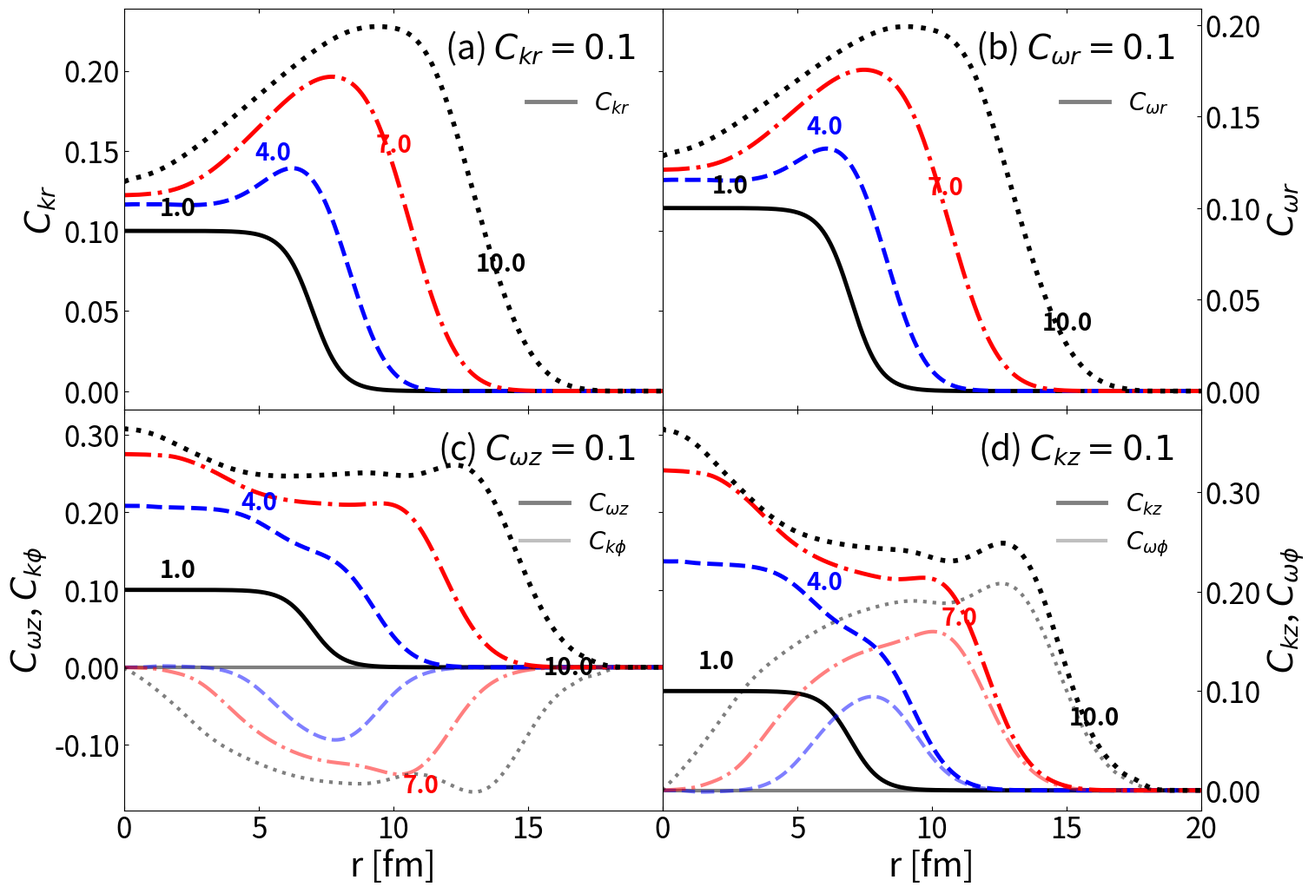

Here is the Python script that generated this plot:
import numpy as np
import matplotlib.pyplot as plt
from scipy.integrate import solve_ivp
from scipy.interpolate import CubicSpline
from scipy.special import kn
from scipy.sparse import diags, bmat
import time
import os

print("--- Initializing Hydrodynamic Background Model ---")

# ==========================================
# 1. Physical Parameters and Grid
# ==========================================
T0 = 1.5        # Initial temperature (300 MeV)
Tvac = 0.13     # Vacuum temperature
tau0 = 1.0      # Initial time
tau_max = 10  # Final time

masses = [1.5]
mass_labels = ['300 MeV']
m = masses[0]

N = 900        
r0 = 0.0      
rmax = 20.0
r = np.linspace(r0, rmax, N)
dr = r[1] - r[0]

# Initial conditions (Woods-Saxon)
pparam = 7.0
sigma = 0.54
rho = 1.0 / (1.0 + np.exp((r - pparam) / sigma))

T_init = T0 * rho**(1/3) + Tvac
mu_init = 0.15 * rho # small chemical potential (rho_0 = 0.15 is about 30 MeV)

# Dirichlet boundary condition: velocity at r=0, so theta(0) = 0
theta_init = 0.01 * np.ones_like(r)
theta_init[0] = 0.0 

y0_bg = np.concatenate([T_init, mu_init, theta_init])
tau_eval = np.linspace(tau0, tau_max, 50)

# ==========================================
# 2. Auxiliary Functions & Sparsity
# ==========================================
def calc_A(T, mu, m):
    z = m / T
    return - (1.0 / (3.0 * np.pi**2)) * m * T**2 * np.cosh(mu/T) * kn(3, z)

def calc_A1(T, mu, m):
    z = m / T
    return (1.0 / (6.0 * np.pi**2)) * m * T**2 * np.cosh(mu/T) * (z * kn(2, z) + 2.0 * kn(3, z))
def fast_gradient(arr, dr_step):
    darr = np.zeros_like(arr)
    darr[1:-1] = (arr[2:] - arr[:-2]) / (2 * dr_step)
    darr[0] = (arr[1] - arr[0]) / dr_step
    darr[-1] = (arr[-1] - arr[-2]) / dr_step
    return darr

def fast_laplacian(arr, dr_step):
    d2arr = np.zeros_like(arr)
    d2arr[1:-1] = (arr[2:] - 2*arr[1:-1] + arr[:-2]) / (dr_step**2)
    return d2arr

# Sparsity for background (3 variables: T, mu, theta)
ones_diag = np.ones(N)
ones_off = np.ones(N-1)
block = diags([ones_off, ones_diag, ones_off], offsets=[-1, 0, 1])

jac_sparsity_bg = bmat([
    [block, block, block],
    [block, block, block],
    [block, block, block]
], format='csc')

# Sparsity for spin (6 variables)
jac_sparsity_spin = bmat([[block]*6]*6, format='csc')

# ==========================================
# 3. Solving Background Hydrodynamics
# ==========================================
total_start_time = time.time()

print("\n--- Interpolating Background Equation of State ---")
T_table = np.linspace(0.01, 3.5, 5000)
e0_arr = m**2 * T_table**2 * (3 * kn(2, m/T_table) + (m/T_table) * kn(1, m/T_table))
p0_arr = m**2 * T_table**2 * kn(2, m/T_table)
n0_arr = m**2 * T_table * kn(2, m/T_table)

de0_arr = np.gradient(e0_arr, T_table)
dp0_arr = np.gradient(p0_arr, T_table)
dn0_arr = np.gradient(n0_arr, T_table)

interp_e0 = CubicSpline(T_table, e0_arr)
interp_p0 = CubicSpline(T_table, p0_arr)
interp_n0 = CubicSpline(T_table, n0_arr)
interp_de0 = CubicSpline(T_table, de0_arr)
interp_dp0 = CubicSpline(T_table, dp0_arr)
interp_dn0 = CubicSpline(T_table, dn0_arr)

def hydro_derivatives_massive(tau, y):
    T = y[0:N]
    mu = y[N:2*N]
    theta = y[2*N:3*N]
    
    # numerical safeguards for interpolation (clipping)
    T_safe = np.clip(T, T_table[0], T_table[-1])
    mu_T = np.clip(mu / T_safe, -100, 100)
    theta_safe = np.clip(theta, -20, 20)
    
    # numerical derivatives
    dT_dr = fast_gradient(T_safe, dr)
    dmu_dr = fast_gradient(mu, dr)
    dtheta_dr = fast_gradient(theta_safe, dr)
    
    # numerical safeguards for boundary conditions (clipping)
    dT_dr[0] = 0.0
    dmu_dr[0] = 0.0
    
    e0, p0, n0 = interp_e0(T_safe), interp_p0(T_safe), interp_n0(T_safe)
    de0, dp0, dn0 = interp_de0(T_safe), interp_dp0(T_safe), interp_dn0(T_safe)
    
    ch = np.cosh(mu_T)
    sh = np.sinh(mu_T)
    
    eps = 2 * ch * e0
    P = 2 * ch * p0
    n = 2 * sh * n0
    
    deps_dT = 2 * ch * de0 - 2 * (mu_T / T_safe) * sh * e0
    deps_dmu = (2 / T_safe) * sh * e0
    dP_dT = 2 * ch * dp0 - 2 * (mu_T / T_safe) * sh * p0
    dP_dmu = (2 / T_safe) * sh * p0
    dn_dT = 2 * sh * dn0 - 2 * (mu_T / T_safe) * ch * n0
    dn_dmu = (2 / T_safe) * ch * n0
    
    deps_dr = fast_gradient(eps, dr)
    dP_dr = fast_gradient(P, dr)
    dn_dr = fast_gradient(n, dr)
    
    cosh_t = np.cosh(theta_safe)
    sinh_t = np.sinh(theta_safe)
    eps_P = eps + P
    
    # numerical safeguards for geometry (sinh(theta)/r) at r=0
    sinh_over_r = np.zeros_like(r)
    sinh_over_r[1:] = sinh_t[1:] / r[1:]
    sinh_over_r[0] = dtheta_dr[0] * cosh_t[0] # from l'Hospital's rule
    
    # constructing the M matrix and RHS vector
    M = np.zeros((N, 3, 3))
    M[:, 0, 0] = cosh_t * deps_dT
    M[:, 0, 1] = cosh_t * deps_dmu
    M[:, 0, 2] = eps_P * sinh_t
    M[:, 1, 0] = sinh_t * dP_dT
    M[:, 1, 1] = sinh_t * dP_dmu
    M[:, 1, 2] = eps_P * cosh_t
    M[:, 2, 0] = cosh_t * dn_dT
    M[:, 2, 1] = cosh_t * dn_dmu
    M[:, 2, 2] = n * sinh_t
    
    # constructing the RHS vector with numerical safeguards for geometry
    RHS = np.zeros((N, 3))
    RHS[:, 0] = -sinh_t * deps_dr - eps_P * cosh_t * (1/tau + dtheta_dr) - eps_P * sinh_over_r
    RHS[:, 1] = -cosh_t * dP_dr - eps_P * sinh_t * dtheta_dr
    RHS[:, 2] = -sinh_t * dn_dr - n * cosh_t * (1/tau + dtheta_dr) - n * sinh_over_r
    
    # solving the linear system M * dydt = RHS for dydt
    dydt_mat = np.linalg.solve(M, RHS[..., np.newaxis]).squeeze(-1) 
    
    dT_dtau = dydt_mat[:, 0]
    dmu_dtau = dydt_mat[:, 1]
    dtheta_dtau = dydt_mat[:, 2]
    
    # --- small numerical viscosity for stability ---
    nu = 0.05
    dT_dtau += nu * fast_laplacian(T_safe, dr)
    dmu_dtau += nu * fast_laplacian(mu, dr)
    dtheta_dtau += nu * fast_laplacian(theta_safe, dr)
    
    # enforce boundary condition for theta at r=0 (velocity must be zero)
    dtheta_dtau[0] = 0.0 
    
    return np.concatenate([dT_dtau, dmu_dtau, dtheta_dtau])

start_time = time.time()
print("Starting BDF Solver for Background...")
solution_bg = solve_ivp(
    hydro_derivatives_massive, 
    (tau0, tau_max), 
    y0_bg, 
    method='BDF', 
    t_eval=tau_eval, 
    dense_output=True, # to allow interpolation for spin solver
    rtol=1e-3, 
    atol=1e-3,
    jac_sparsity=jac_sparsity_bg 
)
print(f"Background hydrodynamics completed! Time: {time.time() - start_time:.2f} s.")

# ==========================================
# 4. Solving Spin Evolution via Interpolation
# ==========================================
print("\n--- Initializing Spin Evolution based on Background Interpolation ---")

Ckx_init = 0.1 * rho
Cwx_init = 0.1 * rho
Cky_init = 0.0 * (r / rmax) * rho 
Cwz_init = 0.1 * rho
Ckz_init = 0.1 * rho
Cwy_init = 0.0 * (r / rmax) * rho

y0_spin = np.concatenate([Ckx_init, Cwx_init, Cky_init, Cwz_init, Ckz_init, Cwy_init])

def spin_derivatives(tau, y_spin):
    Ckx = y_spin[0:N]
    Cwx = y_spin[N:2*N]
    Cky = y_spin[2*N:3*N]
    Cwz = y_spin[3*N:4*N]
    Ckz = y_spin[4*N:5*N]
    Cwy = y_spin[5*N:6*N]

    y_bg = solution_bg.sol(tau)
    T = y_bg[0:N]
    mu = y_bg[N:2*N]
    theta = y_bg[2*N:3*N]
    
    # numerical safeguards for interpolation (clipping)
    T_safe = np.clip(T, 0.05, 3.5)
    mu_safe = np.clip(mu, -100*T_safe, 100*T_safe)
    theta_safe = np.clip(theta, -20, 20)

    # numerical derivatives for background 
    dy_bg = hydro_derivatives_massive(tau, y_bg)
    dT_dtau = dy_bg[0:N]
    dmu_dtau = dy_bg[N:2*N]
    dtheta_dtau = dy_bg[2*N:3*N]
    
    dtheta_dr = fast_gradient(theta_safe, dr)

    A_arr = calc_A(T_safe, mu_safe, m)
    A1_arr = calc_A1(T_safe, mu_safe, m)

    eps_diff = 1e-5
    dA_dT = (calc_A(T_safe + eps_diff, mu_safe, m) - calc_A(T_safe - eps_diff, mu_safe, m)) / (2 * eps_diff)
    dA_dmu = (calc_A(T_safe, mu_safe + eps_diff, m) - calc_A(T_safe, mu_safe - eps_diff, m)) / (2 * eps_diff)
    dA_dr = fast_gradient(A_arr, dr)
    dA_dtau = dA_dT * dT_dtau + dA_dmu * dmu_dtau

    dA1_dT = (calc_A1(T_safe + eps_diff, mu_safe, m) - calc_A1(T_safe - eps_diff, mu_safe, m)) / (2 * eps_diff)
    dA1_dmu = (calc_A1(T_safe, mu_safe + eps_diff, m) - calc_A1(T_safe, mu_safe - eps_diff, m)) / (2 * eps_diff)
    dA1_dr = fast_gradient(A1_arr, dr)
    dA1_dtau = dA1_dT * dT_dtau + dA1_dmu * dmu_dtau

    dCkx_dr = fast_gradient(Ckx, dr); dCkx_dr[0] = 0.0
    dCwx_dr = fast_gradient(Cwx, dr); dCwx_dr[0] = 0.0
    
    dCky_dr = fast_gradient(Cky, dr)
    dCwz_dr = fast_gradient(Cwz, dr)
    dCkz_dr = fast_gradient(Ckz, dr)
    dCwy_dr = fast_gradient(Cwy, dr)

    cosh_t = np.cosh(theta_safe)
    sinh_t = np.sinh(theta_safe)
    tanh_t = np.tanh(theta_safe)
    
    tanh_over_r = np.zeros_like(r)
    tanh_over_r[1:] = tanh_t[1:] / r[1:]
    tanh_over_r[0] = dtheta_dr[0] / (cosh_t[0]**2)
    
    sinh_over_r = np.zeros_like(r)
    sinh_over_r[1:] = sinh_t[1:] / r[1:]
    sinh_over_r[0] = dtheta_dr[0] * cosh_t[0]

    Cky_over_r = np.zeros_like(r)
    Cky_over_r[1:] = Cky[1:] / r[1:]
    Cky_over_r[0] = dCky_dr[0]

    Cwz_over_r = np.zeros_like(r)
    Cwz_over_r[1:] = Cwz[1:] / r[1:]
    Cwz_over_r[0] = dCwz_dr[0]

    Ckz_over_r = np.zeros_like(r)
    Ckz_over_r[1:] = Ckz[1:] / r[1:]
    Ckz_over_r[0] = dCkz_dr[0]

    Cwy_over_r = np.zeros_like(r)
    Cwy_over_r[1:] = Cwy[1:] / r[1:]
    Cwy_over_r[0] = dCwy_dr[0]

    term_geom = 1.0/tau + tanh_over_r

    # --- 1. System for X components ---
    dCwx_dtau = (A_arr * Cwx / (2.0 * A1_arr)) * term_geom \
                - (dA1_dtau / A1_arr) * Cwx \
                - (dA1_dr / A1_arr) * Cwx * tanh_t \
                - Cwx * dtheta_dr \
                - Cwx * dtheta_dtau * tanh_t \
                - Cwx * term_geom \
                - dCwx_dr * tanh_t

    dCkx_dtau = - (dA_dtau / A_arr) * Ckx \
                - (dA_dr / A_arr) * Ckx * tanh_t \
                - Ckx * dtheta_dr \
                - Ckx * dtheta_dtau * tanh_t \
                - 1.5 * Ckx * term_geom \
                - dCkx_dr * tanh_t

    # --- 2. System for Y and Z components ---
    M_Y1 = np.zeros((N, 2, 2))
    M_Y1[:, 0, 0] = - (A_arr / 2.0) * sinh_t
    M_Y1[:, 0, 1] = - A1_arr * cosh_t
    M_Y1[:, 1, 0] = A_arr * cosh_t
    M_Y1[:, 1, 1] = - (A_arr / 2.0) * sinh_t
    
    RHS_Y1 = np.zeros((N, 2))
    RHS_Y1[:, 0] = -(
        - (dA_dtau * Cky * sinh_t) / 2.0 
        - (dA_dr * Cky * cosh_t) / 2.0 
        + (A_arr / 2.0) * (
            - 3.0 * Cky * dtheta_dr * sinh_t 
            - 3.0 * Cky * dtheta_dtau * cosh_t 
            - Cky_over_r * cosh_t 
            - dCky_dr * cosh_t 
            + Cwz * dtheta_dr * cosh_t 
            + Cwz * dtheta_dtau * sinh_t 
            + Cwz_over_r * sinh_t
        ) 
        - dA1_dtau * Cwz * cosh_t 
        - dA1_dr * Cwz * sinh_t 
        - A1_arr * (
            Cwz * dtheta_dr * cosh_t 
            + Cwz * dtheta_dtau * sinh_t 
            + Cwz * cosh_t / tau 
            + Cwz_over_r * sinh_t 
            + dCwz_dr * sinh_t
        )
    )
    
    RHS_Y1[:, 1] = -(
        dA_dtau * (Cky * cosh_t - 0.5 * Cwz * sinh_t)
        + dA_dr * (Cky * sinh_t - 0.5 * Cwz * cosh_t)
        + A_arr * (
            1.5 * Cky * dtheta_dr * cosh_t
            + 1.5 * Cky * dtheta_dtau * sinh_t
            + 1.5 * Cky * cosh_t / tau
            + Cky_over_r * sinh_t
            + dCky_dr * sinh_t
            - 0.5 * Cwz * dtheta_dr * sinh_t
            - 0.5 * Cwz * dtheta_dtau * cosh_t
            - 0.5 * Cwz * sinh_t / tau
            - 0.5 * dCwz_dr * cosh_t
        )
        + A1_arr * Cwz * (dtheta_dr * sinh_t + dtheta_dtau * cosh_t)
    )

    sol_Y1 = np.linalg.solve(M_Y1, RHS_Y1[..., np.newaxis]).squeeze(-1)
    dCky_dtau = sol_Y1[:, 0]
    dCwz_dtau = sol_Y1[:, 1]

    # --- 3. System for Z and Y components ---
    M_Z1 = np.zeros((N, 2, 2))
    M_Z1[:, 0, 0] = (A_arr / 2.0) * sinh_t
    M_Z1[:, 0, 1] = - A1_arr * cosh_t
    M_Z1[:, 1, 0] = A_arr * cosh_t
    M_Z1[:, 1, 1] = (A_arr / 2.0) * sinh_t
    
    RHS_Z1 = np.zeros((N, 2))
    RHS_Z1[:, 0] = -(
        (dA_dtau * Ckz * sinh_t) / 2.0
        + (dA_dr * Ckz * cosh_t) / 2.0
        + (A_arr / 2.0) * (
            3.0 * Ckz * dtheta_dr * sinh_t
            + 3.0 * Ckz * dtheta_dtau * cosh_t
            + Ckz * sinh_t / tau
            + dCkz_dr * cosh_t
            + Cwy * dtheta_dr * cosh_t
            + Cwy * dtheta_dtau * sinh_t
            + Cwy * cosh_t / tau
        )
        - dA1_dtau * Cwy * cosh_t
        - dA1_dr * Cwy * sinh_t
        - A1_arr * (
            Cwy * dtheta_dr * cosh_t
            + Cwy * dtheta_dtau * sinh_t
            + Cwy * cosh_t / tau
            + Cwy_over_r * sinh_t
            + dCwy_dr * sinh_t
        )
    )
    
    RHS_Z1[:, 1] = -(
        dA_dtau * (Ckz * cosh_t + 0.5 * Cwy * sinh_t)
        + dA_dr * (Ckz * sinh_t + 0.5 * Cwy * cosh_t)
        + A_arr * (
            1.5 * Ckz * dtheta_dr * cosh_t
            + 1.5 * Ckz * dtheta_dtau * sinh_t
            + Ckz * cosh_t / tau
            + 1.5 * Ckz_over_r * sinh_t
            + dCkz_dr * sinh_t
            + 0.5 * Cwy * dtheta_dr * sinh_t
            + 0.5 * Cwy * dtheta_dtau * cosh_t
            + 0.5 * Cwy_over_r * cosh_t
            + 0.5 * dCwy_dr * cosh_t
        )
        - A1_arr * Cwy * (dtheta_dr * sinh_t + dtheta_dtau * cosh_t)
    )

    sol_Z1 = np.linalg.solve(M_Z1, RHS_Z1[..., np.newaxis]).squeeze(-1)
    dCkz_dtau = sol_Z1[:, 0]
    dCwy_dtau = sol_Z1[:, 1]

    # --- Numerical viscosity ---
    nu_spin = 0.02 
    dCkx_dtau += nu_spin * fast_laplacian(Ckx, dr)
    dCwx_dtau += nu_spin * fast_laplacian(Cwx, dr)
    dCky_dtau += nu_spin * fast_laplacian(Cky, dr)
    dCwz_dtau += nu_spin * fast_laplacian(Cwz, dr)
    dCkz_dtau += nu_spin * fast_laplacian(Ckz, dr)
    dCwy_dtau += nu_spin * fast_laplacian(Cwy, dr)

    dCky_dtau[0] = 0.0
    dCwy_dtau[0] = 0.0

    return np.concatenate([dCkx_dtau, dCwx_dtau, dCky_dtau, dCwz_dtau, dCkz_dtau, dCwy_dtau])

start_time = time.time()
solution_spin = solve_ivp(
    spin_derivatives, 
    (tau0, tau_max), 
    y0_spin, 
    method='BDF', 
    t_eval=tau_eval, 
    rtol=1e-3, 
    atol=1e-3,
    jac_sparsity=jac_sparsity_spin # jacobian sparsity for spin solver
)
print(f"Spin evolution completed! Time: {time.time() - start_time:.2f} s.")

os.makedirs("wykresy_spin1", exist_ok=True)

# ==========================================
# 5. Plots
# ==========================================
import matplotlib.lines as mlines
import os
import time
import numpy as np
import matplotlib.pyplot as plt
from matplotlib.ticker import FormatStrFormatter

print("\nGenerating plotss...")
os.makedirs("wykresy_spin_final", exist_ok=True)

Ckx_mat = solution_spin.y[0:N, :]
Cwx_mat = solution_spin.y[N:2*N, :]
Cky_mat = solution_spin.y[2*N:3*N, :]
Cwz_mat = solution_spin.y[3*N:4*N, :]
Ckz_mat = solution_spin.y[4*N:5*N, :]
Cwy_mat = solution_spin.y[5*N:6*N, :]

fig, axs = plt.subplots(2, 2, figsize=(16, 12))
fig.subplots_adjust(wspace=0.0, hspace=0.0)

tau_eval_plot = [1.0, 4.0, 7.0, 10.0]

styles = [
    {'color': 'black', 'ls': '-',  'lw': 3.5}, 
    {'color': 'blue',  'ls': '--', 'lw': 3.5}, 
    {'color': 'red',   'ls': '-.', 'lw': 3.5}, 
    {'color': 'black', 'ls': ':',  'lw': 4.0}  
]

def plot_panel(ax, mat1, mat2, name1, name2, y_label, 
               label_x, track_mat2, y_offsets, panel_label,
               is_bottom=False, is_right=False):
    
    tau_indices = [np.argmin(np.abs(solution_spin.t - t)) for t in tau_eval_plot]

    for i, (idx, tau, lx, track, y_off_factor) in enumerate(zip(tau_indices, tau_eval_plot, label_x, track_mat2, y_offsets)):
        c = styles[i]['color']
        ls = styles[i]['ls']
        lw_thick = styles[i]['lw']
        lw_sec = 3.0   
        alpha_sec = 0.5
        
        ax.plot(r, mat1[:, idx], color=c, linestyle=ls, lw=lw_thick)
        
        if mat2 is not None:
            ax.plot(r, mat2[:, idx], color=c, linestyle=ls, lw=lw_sec, alpha=alpha_sec)
        
        lbl_idx = np.searchsorted(r, lx)
        if lbl_idx < len(r):
            if mat2 is not None and track:
                y_val = mat2[lbl_idx, idx]
            else:
                y_val = mat1[lbl_idx, idx]
            
            y_span = np.max(mat1) - np.min(mat1)
            if mat2 is not None:
                y_span = max(y_span, np.max(mat2) - np.min(mat2))
            
            y_offset_actual = y_span * y_off_factor
  
            ax.text(r[lbl_idx], y_val + y_offset_actual, f'{tau}', color=c, fontsize=20, fontweight='bold',
                    ha='center', va='center')
    
    lines = [mlines.Line2D([], [], color='gray', linestyle='-', lw=3.5, label=name1)]
    if mat2 is not None:
        lines.append(mlines.Line2D([], [], color='gray', linestyle='-', lw=3.0, alpha=0.5, label=name2))
    
    ax.legend(handles=lines, loc='upper right', bbox_to_anchor=(0.98, 0.85), fontsize=20, frameon=False)
    
    ax.set_xlim(0, 20)
    ax.grid(False) 
    
    ax.tick_params(axis='both', which='both', direction='in', 
                   top=True, right=True, bottom=True, left=True, labelsize=24)
    
    ax.yaxis.set_major_formatter(FormatStrFormatter('%.2f'))
    
    if is_bottom:
        ax.set_xlabel('r [fm]', fontsize=28)
        
    if is_right:
        ax.yaxis.tick_right()
        ax.yaxis.set_label_position("right")
        
    ax.set_ylabel(y_label, fontsize=28)
    
    ax.text(0.95, 0.95, panel_label, transform=ax.transAxes, 
            fontsize=28, fontweight='normal', ha='right', va='top')

# ==================== Panels ====================

lx_1 = [2.0, 5.5, 10.0, 14.0] 
tr_1 = [False, False, False, False] 
yo_1 = [0.06, 0.06, 0.06, 0.06]    

plot_panel(axs[0, 0], Ckx_mat, None, r'$C_{kr}$', None, r'$C_{kr}$', 
           label_x=lx_1, track_mat2=tr_1, y_offsets=yo_1, panel_label=r'(a) $C_{kr}=0.1$', is_bottom=False, is_right=False)

lx_2 = [2.5, 6.0, 10.5, 15.0]
tr_2 = [False, False, False, False]
yo_2 = [0.06, 0.06, 0.06, 0.06]

plot_panel(axs[0, 1], Cwx_mat, None, r'$C_{\omega r}$', None, r'$C_{\omega r}$', 
           label_x=lx_2, track_mat2=tr_2, y_offsets=yo_2, panel_label=r'(b) $C_{\omega r}=0.1$', is_bottom=False, is_right=True)

lx_3 = [2.0, 5.0, 11.0, 16.5]
tr_3 = [False, False, True, True] 
yo_3 = [0.08, 0.08, -0.08, 0.08]  

plot_panel(axs[1, 0], Cwz_mat, Cky_mat, r'$C_{\omega z}$', r'$C_{k\phi}$', r'$C_{\omega z}$, $C_{k\phi}$', 
           label_x=lx_3, track_mat2=tr_3, y_offsets=yo_3, panel_label=r'(c) $C_{\omega z}=0.1$', is_bottom=True, is_right=False)

lx_4 = [2.0, 6.0, 11.0, 16.0]
tr_4 = [False, False, True, True]
yo_4 = [0.08, 0.08, 0.08, 0.08]

plot_panel(axs[1, 1], Ckz_mat, Cwy_mat, r'$C_{kz}$', r'$C_{\omega \phi}$', r'$C_{kz}$, $C_{\omega \phi}$', 
           label_x=lx_4, track_mat2=tr_4, y_offsets=yo_4, panel_label=r'(d) $C_{kz}=0.1$', is_bottom=True, is_right=True)

for ax in axs.flat:
    ax.set_xticks([0, 5, 10, 15, 20])

axs[0, 0].set_xticklabels([])
axs[0, 1].set_xticklabels([])

axs[1, 0].set_xticklabels(['0', '5', '10', '15', '']) 
axs[1, 1].set_xticklabels(['0', '5', '10', '15', '20'])  

filename = 'wykresy_spin_final/Spin_300MeV_all.pdf'
fig.savefig(filename, format='pdf', dpi=300, bbox_inches='tight')
